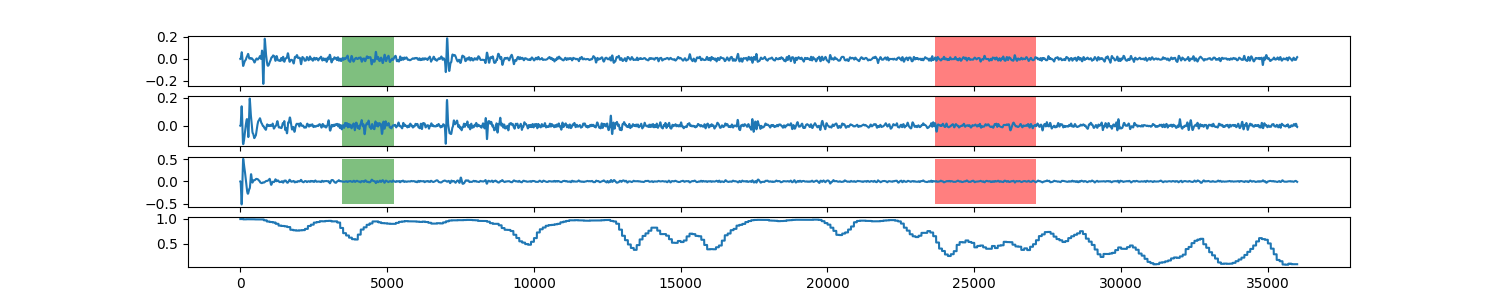

Values plotted in this chart, from the file beside it:
0, 0.99474847024
1, 0.9947
2, 0.9947
3, 0.9947
4, 0.9947
5, 0.9947
6, 0.9947
7, 0.9947
8, 0.9947
9, 0.9947
10, 0.9947
11, 0.9947
12, 0.9947
13, 0.9947
14, 0.9947
15, 0.9947
16, 0.9947
17, 0.9947
18, 0.9947
19, 0.9947
20, 0.9947
21, 0.9947
22, 0.9947
23, 0.9947
24, 0.9947
25, 0.9947
26, 0.9947
27, 0.9947
28, 0.9947
29, 0.9947
30, 0.9947
31, 0.9947
32, 0.9947
33, 0.9947
34, 0.9947
35, 0.9947
36, 0.9947
37, 0.9947
38, 0.9947
39, 0.9947
40, 0.9947
41, 0.9947
42, 0.9947
43, 0.9947
44, 0.9947
45, 0.9947
46, 0.9947
47, 0.9947
48, 0.9947
49, 0.9947
50, 0.9947
51, 0.9947
52, 0.9947
53, 0.9947
54, 0.9947
55, 0.9947
56, 0.9947
57, 0.9947
58, 0.9947
59, 0.9947
60, 0.9947
... 35,939 more rows
